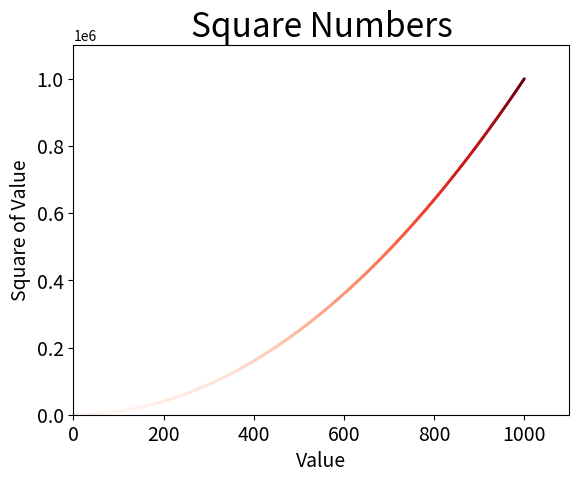

Recreate this plot in Python.
import matplotlib.pyplot as plt


# 显示plt可设置的样式
print(plt.style.available)

# 设置数据
input_values = range(1, 1001)
squares = [value ** 2 for value in input_values]

# 生成图片数据结构
fig, ax = plt.subplots()

# 设置坐标轴显示属性
ax.set_title("Square Numbers", fontsize=24)     # fontsize表明字体大小
ax.set_xlabel("Value", fontsize=14)
ax.set_ylabel("Square of Value", fontsize=14)
ax.axis([0, 1100, 0, 1_100_000])    #限定坐标轴范围
# ax.ticklabel_format(style='plain')    # 启用此语句则指定常规计数法而非科学计数法

# 设置刻度标记的样式
ax.tick_params(labelsize=14)

# 生成连续的线图
# ax.plot(input_values, squares, linewidth=3)     # linewidth表明线条粗细
# 生成散点图。    注意：一次只能生成plt的第一幅图
# s表明绘制时使用的点的尺寸，color表示颜色
# ax.scatter(input_values, squares, color='red', s=1)
# 但除了指定单一颜色，还可以使用颜色映射来达到渐变效果
ax.scatter(input_values, squares, c=squares, cmap=plt.cm.Reds, s=1)
plt.savefig('squares_plot.png', bbox_inches='tight')
plt.show()  # 显示图片

